Photos from the image-classification dataset "dataset" in the GitHub repository sayhiJON/csce5214-project. Its 2 classes are: has flies, no flies.

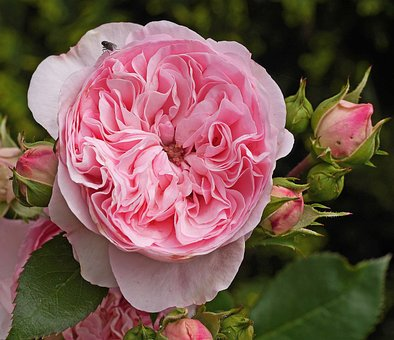
Label: has flies

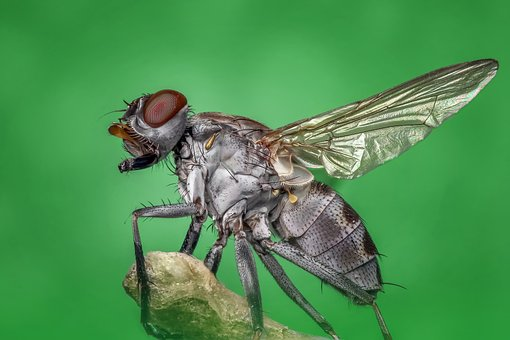
Label: has flies

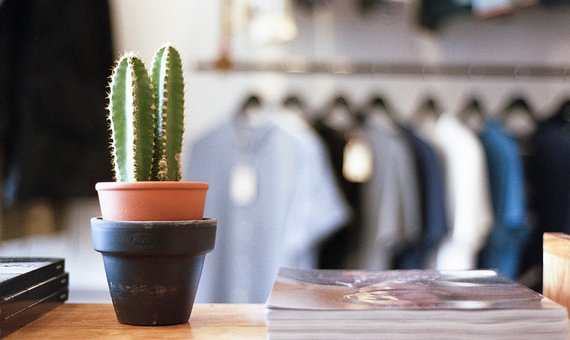
Label: no flies

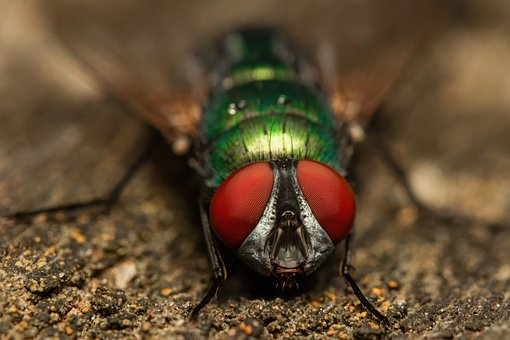
Label: has flies

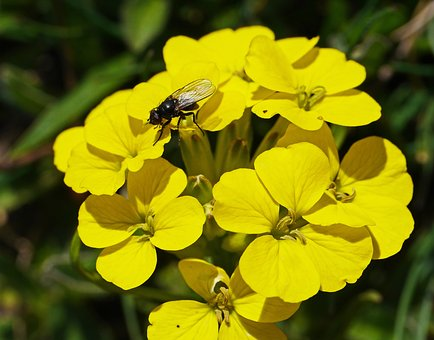
Label: has flies

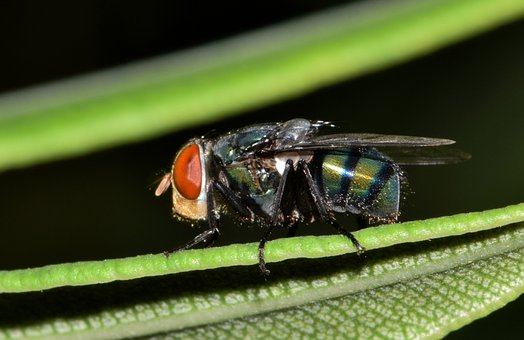
Label: has flies
